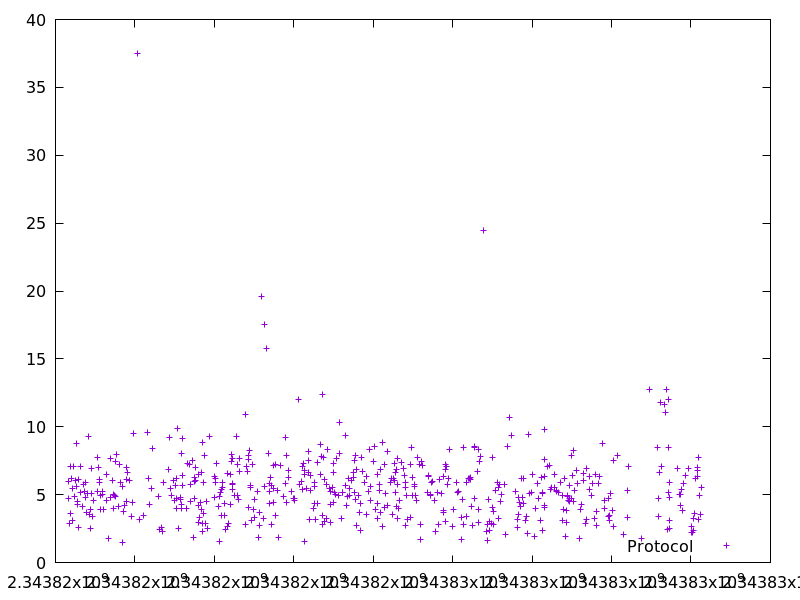

The file beside this chart, header and first rows:
2343816319.0478783, 4.752111
2343816325, 5.972
2343816347, 2.851
2343816374, 7.07
2343816378, 3.604
2343816392, 6.202
2343816421, 5.482
2343816431, 3.079
2343816445, 7.066
2343816490, 4.89
2343816505, 6.019
2343816532, 8.758
2343816538, 5.586
2343816556, 4.513
2343816560, 4.276
2343816574, 2.598
2343816591, 6.086
2343816621, 7.079
2343816643, 5.166
2343816682, 4.113
2343816710, 5.783
2343816742, 5.209
2343816752, 4.814
2343816758, 5.868
2343816793, 3.667
2343816799, 5.084
2343816835, 9.263
2343816844, 3.513
2343816889, 3.912
2343816891, 2.488
2343816905, 6.9
2343816918, 5.086
2343816940, 3.429
2343816945, 4.592
2343817054, 5.202
2343817061, 7.722
2343817094, 7.013
2343817102, 5.889
2343817117, 6.134
2343817121, 3.893
2343817131, 4.976
2343817186, 5.271
2343817192, 5.01
2343817208, 3.91
2343817275, 6.457
2343817287, 4.607
2343817322, 1.743
2343817377, 7.7
2343817393, 4.797
2343817433, 6.038
2343817459, 4.998
2343817463, 3.96
2343817495, 4.946
2343817503, 7.446
2343817511, 4.899
2343817526, 7.983
2343817582, 4.112
2343817619, 7.239
2343817642, 5.881
2343817677, 1.509
2343817683, 5.611
... 506 more rows
